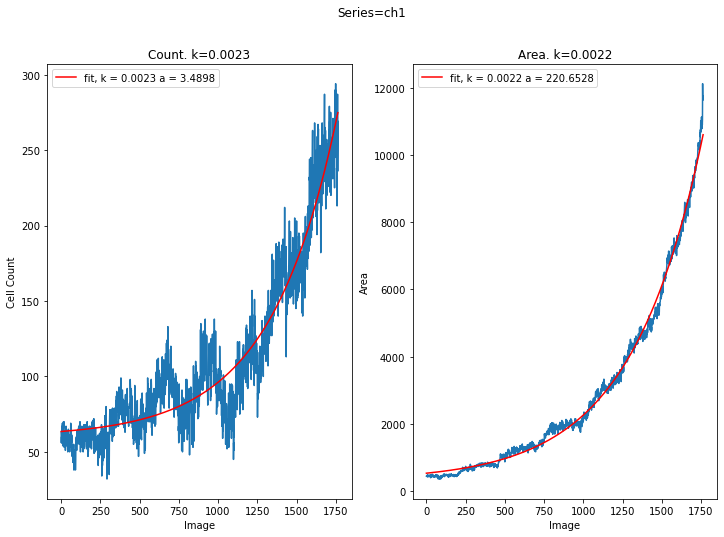

Values plotted in this chart, from the file beside it:
FileName, Image, Binary, Masked, CellCount, Area
t0000, [[120 120 120 ... 118 118 118]? [121 119…, [array([[ True,  True,  True, ...,  True…, [array([[False, False, False, ..., False…, 63, 446
t0001, [[121 121 121 ... 117 117 117]? [123 122…, [array([[ True,  True,  True, ...,  True…, [array([[False, False, False, ..., False…, 56, 454
t0002, [[121 119 121 ... 118 118 119]? [121 120…, [array([[ True,  True,  True, ...,  True…, [array([[False, False, False, ..., False…, 59, 453
t0003, [[119 118 120 ... 117 118 118]? [123 121…, [array([[ True,  True,  True, ...,  True…, [array([[False, False, False, ..., False…, 60, 444
t0004, [[121 119 122 ... 117 118 117]? [123 122…, [array([[ True,  True,  True, ...,  True…, [array([[False, False, False, ..., False…, 56, 464
t0005, [[122 119 119 ... 118 120 118]? [122 121…, [array([[ True,  True,  True, ...,  True…, [array([[False, False, False, ..., False…, 59, 434
t0006, [[122 120 121 ... 118 118 118]? [123 123…, [array([[ True,  True,  True, ...,  True…, [array([[False, False, False, ..., False…, 67, 481
t0007, [[119 120 121 ... 118 117 118]? [122 121…, [array([[ True,  True,  True, ...,  True…, [array([[False, False, False, ..., False…, 60, 454
t0008, [[121 119 119 ... 118 119 118]? [121 120…, [array([[ True,  True,  True, ...,  True…, [array([[False, False, False, ..., False…, 69, 437
t0009, [[121 120 121 ... 119 119 117]? [121 121…, [array([[ True,  True,  True, ...,  True…, [array([[False, False, False, ..., False…, 59, 477
t0010, [[120 120 120 ... 119 119 118]? [122 122…, [array([[ True,  True,  True, ...,  True…, [array([[False, False, False, ..., False…, 54, 421
t0011, [[121 119 120 ... 120 119 119]? [122 120…, [array([[ True,  True,  True, ...,  True…, [array([[False, False, False, ..., False…, 60, 473
t0012, [[120 119 120 ... 119 119 119]? [121 121…, [array([[ True,  True,  True, ...,  True…, [array([[False, False, False, ..., False…, 59, 454
t0013, [[121 120 120 ... 119 118 119]? [122 120…, [array([[ True,  True,  True, ...,  True…, [array([[False, False, False, ..., False…, 60, 444
t0014, [[120 120 120 ... 120 118 119]? [122 121…, [array([[ True,  True,  True, ...,  True…, [array([[False, False, False, ..., False…, 65, 449
t0015, [[122 119 119 ... 118 118 119]? [122 122…, [array([[ True,  True,  True, ...,  True…, [array([[False, False, False, ..., False…, 70, 456
t0016, [[119 120 118 ... 119 120 118]? [123 122…, [array([[ True,  True,  True, ...,  True…, [array([[False, False, False, ..., False…, 66, 458
t0017, [[120 121 119 ... 118 116 120]? [122 122…, [array([[ True,  True,  True, ...,  True…, [array([[False, False, False, ..., False…, 70, 449
t0018, [[120 121 120 ... 120 118 119]? [123 121…, [array([[ True,  True,  True, ...,  True…, [array([[False, False, False, ..., False…, 66, 474
t0019, [[121 120 121 ... 119 117 117]? [122 120…, [array([[ True,  True,  True, ...,  True…, [array([[False, False, False, ..., False…, 62, 461
t0020, [[121 120 120 ... 119 119 119]? [122 121…, [array([[ True,  True,  True, ...,  True…, [array([[False, False, False, ..., False…, 53, 461
t0021, [[120 120 121 ... 119 116 117]? [121 122…, [array([[ True,  True,  True, ...,  True…, [array([[False, False, False, ..., False…, 64, 435
t0022, [[120 121 121 ... 120 120 120]? [122 121…, [array([[ True,  True,  True, ...,  True…, [array([[False, False, False, ..., False…, 62, 453
t0023, [[120 120 119 ... 119 120 118]? [122 121…, [array([[ True,  True,  True, ...,  True…, [array([[False, False, False, ..., False…, 62, 437
t0024, [[120 121 120 ... 119 117 117]? [123 121…, [array([[ True,  True,  True, ...,  True…, [array([[False, False, False, ..., False…, 56, 475
t0025, [[120 121 122 ... 120 119 118]? [121 121…, [array([[ True,  True,  True, ...,  True…, [array([[False, False, False, ..., False…, 57, 446
t0026, [[121 120 120 ... 120 119 118]? [122 122…, [array([[ True,  True,  True, ...,  True…, [array([[False, False, False, ..., False…, 63, 481
t0027, [[121 120 121 ... 118 119 120]? [123 120…, [array([[ True,  True,  True, ...,  True…, [array([[False, False, False, ..., False…, 51, 399
t0028, [[122 122 121 ... 118 119 118]? [124 123…, [array([[ True,  True,  True, ...,  True…, [array([[False, False, False, ..., False…, 56, 433
t0029, [[121 121 120 ... 118 118 118]? [121 120…, [array([[ True,  True,  True, ...,  True…, [array([[False, False, False, ..., False…, 60, 440
t0030, [[121 120 122 ... 117 118 120]? [123 122…, [array([[ True,  True,  True, ...,  True…, [array([[False, False, False, ..., False…, 63, 436
t0031, [[119 120 122 ... 119 118 117]? [121 119…, [array([[ True,  True,  True, ...,  True…, [array([[False, False, False, ..., False…, 67, 474
t0032, [[121 120 121 ... 120 116 118]? [121 119…, [array([[ True,  True,  True, ...,  True…, [array([[False, False, False, ..., False…, 61, 430
t0033, [[122 122 120 ... 118 116 118]? [122 123…, [array([[ True,  True,  True, ...,  True…, [array([[False, False, False, ..., False…, 59, 432
t0034, [[120 120 121 ... 119 120 119]? [122 121…, [array([[ True,  True,  True, ...,  True…, [array([[False, False, False, ..., False…, 58, 475
t0035, [[120 120 121 ... 118 120 120]? [121 120…, [array([[ True,  True,  True, ...,  True…, [array([[False, False, False, ..., False…, 54, 453
t0036, [[119 119 120 ... 118 117 118]? [121 121…, [array([[ True,  True,  True, ...,  True…, [array([[False, False, False, ..., False…, 60, 482
t0037, [[120 120 121 ... 118 119 119]? [123 121…, [array([[ True,  True,  True, ...,  True…, [array([[False, False, False, ..., False…, 60, 506
t0038, [[120 119 122 ... 118 118 118]? [122 120…, [array([[ True,  True,  True, ...,  True…, [array([[False, False, False, ..., False…, 64, 451
t0039, [[122 119 121 ... 118 118 121]? [121 120…, [array([[ True,  True,  True, ...,  True…, [array([[False, False, False, ..., False…, 61, 463
t0040, [[122 120 121 ... 119 119 118]? [123 121…, [array([[ True,  True,  True, ...,  True…, [array([[False, False, False, ..., False…, 63, 488
t0041, [[120 121 120 ... 119 117 117]? [123 122…, [array([[ True,  True,  True, ...,  True…, [array([[False, False, False, ..., False…, 63, 444
t0042, [[121 119 120 ... 118 118 118]? [124 121…, [array([[ True,  True,  True, ...,  True…, [array([[False, False, False, ..., False…, 50, 425
t0043, [[122 121 120 ... 118 118 118]? [123 122…, [array([[ True,  True,  True, ...,  True…, [array([[False, False, False, ..., False…, 54, 429
t0044, [[121 120 121 ... 118 119 118]? [122 122…, [array([[ True,  True,  True, ...,  True…, [array([[False, False, False, ..., False…, 62, 436
t0045, [[121 121 122 ... 119 117 117]? [122 122…, [array([[ True,  True,  True, ...,  True…, [array([[False, False, False, ..., False…, 60, 432
t0046, [[122 121 121 ... 118 118 117]? [123 122…, [array([[ True,  True,  True, ...,  True…, [array([[False, False, False, ..., False…, 65, 473
t0047, [[120 119 119 ... 118 118 119]? [121 120…, [array([[ True,  True,  True, ...,  True…, [array([[False, False, False, ..., False…, 63, 452
t0048, [[120 119 120 ... 118 118 118]? [121 121…, [array([[ True,  True,  True, ...,  True…, [array([[False, False, False, ..., False…, 63, 440
t0049, [[121 122 121 ... 117 118 119]? [123 124…, [array([[ True,  True,  True, ...,  True…, [array([[False, False, False, ..., False…, 62, 434
t0050, [[120 120 120 ... 117 118 118]? [121 120…, [array([[ True,  True,  True, ...,  True…, [array([[False, False, False, ..., False…, 57, 439
t0051, [[121 120 121 ... 118 118 118]? [123 120…, [array([[ True,  True,  True, ...,  True…, [array([[False, False, False, ..., False…, 55, 418
t0052, [[120 121 122 ... 117 117 118]? [124 124…, [array([[ True,  True,  True, ...,  True…, [array([[False, False, False, ..., False…, 61, 455
t0053, [[119 120 121 ... 118 118 119]? [123 122…, [array([[ True,  True,  True, ...,  True…, [array([[False, False, False, ..., False…, 57, 435
t0054, [[121 118 120 ... 118 120 118]? [124 121…, [array([[ True,  True,  True, ...,  True…, [array([[False, False, False, ..., False…, 50, 457
t0055, [[121 120 120 ... 119 117 118]? [122 121…, [array([[ True,  True,  True, ...,  True…, [array([[False, False, False, ..., False…, 51, 432
t0056, [[122 121 121 ... 119 119 118]? [122 122…, [array([[ True,  True,  True, ...,  True…, [array([[False, False, False, ..., False…, 58, 465
t0057, [[119 120 120 ... 118 118 120]? [123 121…, [array([[ True,  True,  True, ...,  True…, [array([[False, False, False, ..., False…, 57, 436
t0058, [[122 121 120 ... 118 120 119]? [122 122…, [array([[ True,  True,  True, ...,  True…, [array([[False, False, False, ..., False…, 59, 467
t0059, [[121 120 121 ... 120 117 116]? [123 120…, [array([[ True,  True,  True, ...,  True…, [array([[False, False, False, ..., False…, 56, 442
... 1,704 more rows
